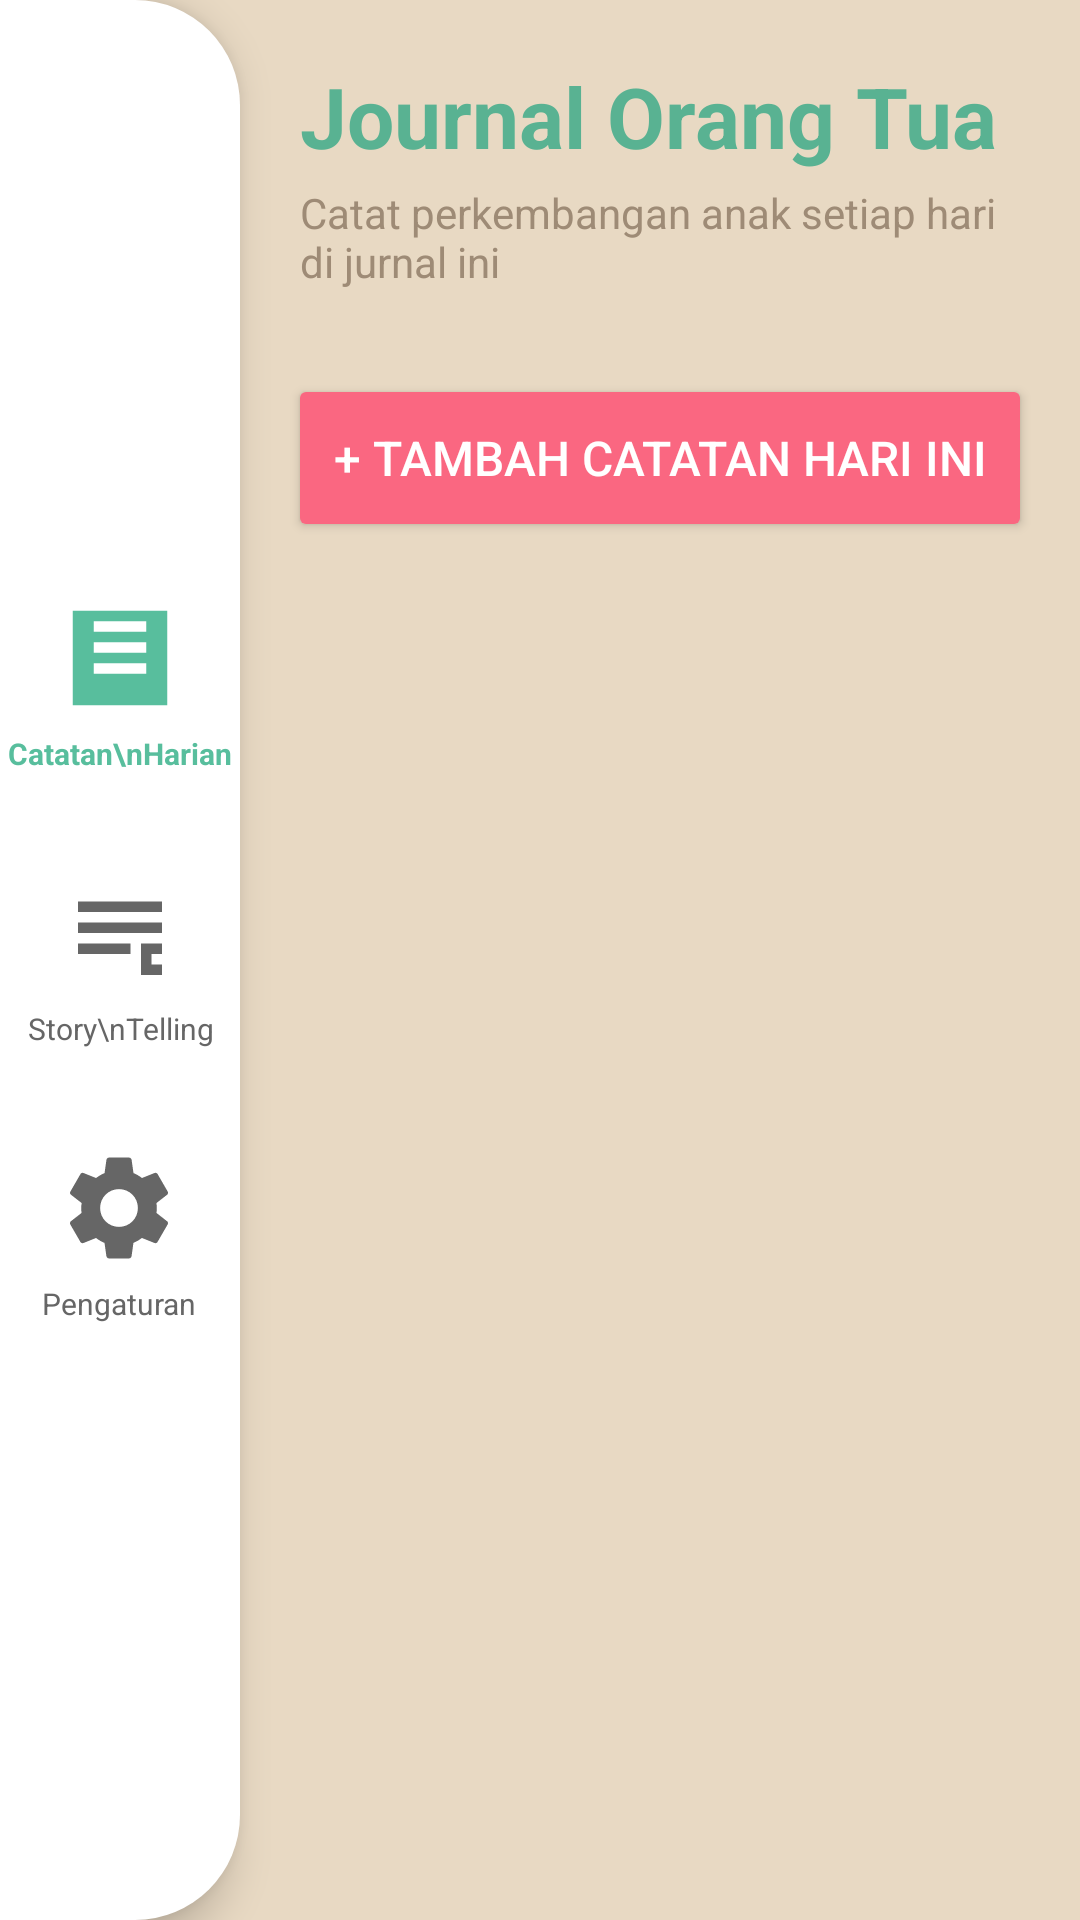

Produce the Android XML layout that renders to this screen, including the resource entries it uses.
<!-- AndroidManifest.xml: application theme AppTheme -->
<!-- res/layout/activity_jurnal_ortu.xml -->
<?xml version="1.0" encoding="utf-8"?>
<androidx.constraintlayout.widget.ConstraintLayout xmlns:android="http://schemas.android.com/apk/res/android"
    xmlns:app="http://schemas.android.com/apk/res-auto"
    android:layout_width="match_parent"
    android:layout_height="match_parent"
    android:background="#E8D9C3">

    
    <LinearLayout
        android:id="@+id/sidebar"
        android:layout_width="80dp"
        android:layout_height="0dp"
        android:orientation="vertical"
        android:gravity="center"
        android:paddingTop="24dp"
        android:paddingBottom="24dp"
        android:background="@drawable/bg_sidebar"
        android:elevation="8dp"
        app:layout_constraintTop_toTopOf="parent"
        app:layout_constraintBottom_toBottomOf="parent"
        app:layout_constraintStart_toStartOf="parent">

        
        <LinearLayout
            android:id="@+id/menuCatatan"
            android:layout_width="wrap_content"
            android:layout_height="wrap_content"
            android:layout_marginBottom="32dp"
            android:orientation="vertical"
            android:gravity="center"
            android:clickable="true"
            android:focusable="true">

            <ImageView
                android:layout_width="42dp"
                android:layout_height="42dp"
                android:src="@drawable/ic_journal"
                app:tint="#58BE9D" />

            <TextView
                android:layout_width="wrap_content"
                android:layout_height="wrap_content"
                android:text="Catatan\nHarian"
                android:textAlignment="center"
                android:textColor="#58BE9D"
                android:textStyle="bold"
                android:textSize="10sp"
                android:layout_marginTop="4dp" />
        </LinearLayout>

        
        <LinearLayout
            android:id="@+id/menuStory"
            android:layout_width="wrap_content"
            android:layout_height="wrap_content"
            android:layout_marginBottom="32dp"
            android:orientation="vertical"
            android:gravity="center"
            android:clickable="true"
            android:focusable="true">

            <ImageView
                android:layout_width="42dp"
                android:layout_height="42dp"
                android:src="@drawable/ic_story"
                app:tint="#666666" />

            <TextView
                android:layout_width="wrap_content"
                android:layout_height="wrap_content"
                android:text="Story\nTelling"
                android:textAlignment="center"
                android:textColor="#666666"
                android:textSize="10sp"
                android:layout_marginTop="4dp" />
        </LinearLayout>

        
        <LinearLayout
            android:id="@+id/menuPengaturan"
            android:layout_width="wrap_content"
            android:layout_height="wrap_content"
            android:orientation="vertical"
            android:gravity="center"
            android:clickable="true"
            android:focusable="true">

            <ImageView
                android:layout_width="42dp"
                android:layout_height="42dp"
                android:src="@drawable/ic_settings"
                app:tint="#666666" />

            <TextView
                android:layout_width="wrap_content"
                android:layout_height="wrap_content"
                android:text="Pengaturan"
                android:textAlignment="center"
                android:textColor="#666666"
                android:textSize="10sp"
                android:layout_marginTop="4dp" />
        </LinearLayout>

    </LinearLayout>

    
    <LinearLayout
        android:layout_width="0dp"
        android:layout_height="match_parent"
        android:orientation="vertical"
        app:layout_constraintTop_toTopOf="parent"
        app:layout_constraintBottom_toBottomOf="parent"
        app:layout_constraintStart_toEndOf="@+id/sidebar"
        app:layout_constraintEnd_toEndOf="parent">

        
        <LinearLayout
            android:layout_width="match_parent"
            android:layout_height="wrap_content"
            android:orientation="vertical"
            android:paddingTop="20dp"
            android:paddingStart="20dp"
            android:paddingEnd="20dp"
            android:paddingBottom="12dp">

            <TextView
                android:layout_width="wrap_content"
                android:layout_height="wrap_content"
                android:text="Journal Orang Tua"
                android:textSize="28sp"
                android:textStyle="bold"
                android:textColor="#59B292" />

            <TextView
                android:layout_width="wrap_content"
                android:layout_height="wrap_content"
                android:text="Catat perkembangan anak setiap hari di jurnal ini"
                android:textSize="14sp"
                android:textColor="#9E8B76"
                android:layout_marginTop="4dp" />

        </LinearLayout>

        
        <Button
            android:id="@+id/btnTambah"
            android:layout_width="match_parent"
            android:layout_height="56dp"
            android:text="+ Tambah Catatan Hari Ini"
            android:backgroundTint="#FA6781"
            android:textColor="#FFFFFF"
            android:textSize="16sp"
            android:layout_margin="16dp" />

        
        <androidx.recyclerview.widget.RecyclerView
            android:id="@+id/rvTanggal"
            android:layout_width="match_parent"
            android:layout_height="match_parent"
            android:padding="8dp"
            android:clipToPadding="false" />

    </LinearLayout>

</androidx.constraintlayout.widget.ConstraintLayout>
<!-- resources referenced by this layout -->
<resources>
  <!-- drawable bg_sidebar (drawable) -->
  <?xml version="1.0" encoding="utf-8"?>
  <shape xmlns:android="http://schemas.android.com/apk/res/android">
  
      
      <solid android:color="#FFFFFF"/>
  
      
      <corners
          android:topRightRadius="35dp"
          android:bottomRightRadius="35dp"/>
  
  </shape>
  <!-- drawable ic_journal (drawable) -->
  <?xml version="1.0" encoding="utf-8"?>
  <vector xmlns:android="http://schemas.android.com/apk/res/android"
      android:width="24dp"
      android:height="24dp"
      android:viewportWidth="24"
      android:viewportHeight="24">
      <path
          android:fillColor="#58BE9D"
          android:pathData="M3,3v18h18V3H3z M17,15H7v-2h10V15z M17,11H7V9h10V11z M17,7H7V5h10V7z"/>
  </vector>
  <!-- drawable ic_settings (drawable) -->
  <?xml version="1.0" encoding="utf-8"?>
  <vector xmlns:android="http://schemas.android.com/apk/res/android"
      android:width="24dp"
      android:height="24dp"
      android:viewportWidth="24"
      android:viewportHeight="24">
      <path
          android:fillColor="#666666"
          android:pathData="M19.14,12.94c0.04,-0.3 0.06,-0.61 0.06,-0.94c0,-0.32 -0.02,-0.64 -0.07,-0.94l2.03,-1.58c0.18,-0.14 0.23,-0.41 0.12,-0.61l-1.92,-3.32c-0.12,-0.22 -0.37,-0.29 -0.59,-0.22l-2.39,0.96c-0.5,-0.38 -1.03,-0.7 -1.62,-0.94L14.4,2.81c-0.04,-0.24 -0.24,-0.41 -0.48,-0.41h-3.84c-0.24,0 -0.43,0.17 -0.47,0.41L9.25,5.35C8.66,5.59 8.12,5.92 7.63,6.29L5.24,5.33c-0.22,-0.08 -0.47,0 -0.59,0.22L2.74,8.87C2.62,9.08 2.66,9.34 2.86,9.48l2.03,1.58C4.84,11.36 4.8,11.69 4.8,12s0.02,0.64 0.07,0.94l-2.03,1.58c-0.18,0.14 -0.23,0.41 -0.12,0.61l1.92,3.32c0.12,0.22 0.37,0.29 0.59,0.22l2.39,-0.96c0.5,0.38 1.03,0.7 1.62,0.94l0.36,2.54c0.05,0.24 0.24,0.41 0.48,0.41h3.84c0.24,0 0.44,-0.17 0.47,-0.41l0.36,-2.54c0.59,-0.24 1.13,-0.56 1.62,-0.94l2.39,0.96c0.22,0.08 0.47,0 0.59,-0.22l1.92,-3.32c0.12,-0.22 0.07,-0.47 -0.12,-0.61L19.14,12.94z M12,15.6c-2,0 -3.6,-1.6 -3.6,-3.6s1.6,-3.6 3.6,-3.6s3.6,1.6 3.6,3.6S14,15.6 12,15.6z"/>
  </vector>
  <!-- drawable ic_story (drawable) -->
  <?xml version="1.0" encoding="utf-8"?>
  <vector xmlns:android="http://schemas.android.com/apk/res/android"
      android:width="24dp"
      android:height="24dp"
      android:viewportWidth="24"
      android:viewportHeight="24">
      <path
          android:fillColor="#666666"
          android:pathData="M4,6h16v2H4V6z M4,10h16v2H4V10z M4,14h10v2H4V14z M16,14h4v6h-4V14z M18,16v2h2v-2H18z"/>
  </vector>
  <style name="AppTheme" parent="Theme.AppCompat.Light.NoActionBar">
          <item name="colorPrimary">@color/primary</item>
          <item name="colorPrimaryDark">@color/primary_dark</item>
          <item name="colorAccent">@color/secondary</item>
          <item name="android:windowBackground">@color/background</item>
          <item name="android:statusBarColor">@color/status_bar</item>
      </style>
  <color name="primary">#59B292</color>
  <color name="primary_dark">#4A8A6F</color>
  <color name="secondary">#FFC94D</color>
  <color name="background">#FAE7CB</color>
  <color name="status_bar">#59B292</color>
</resources>
